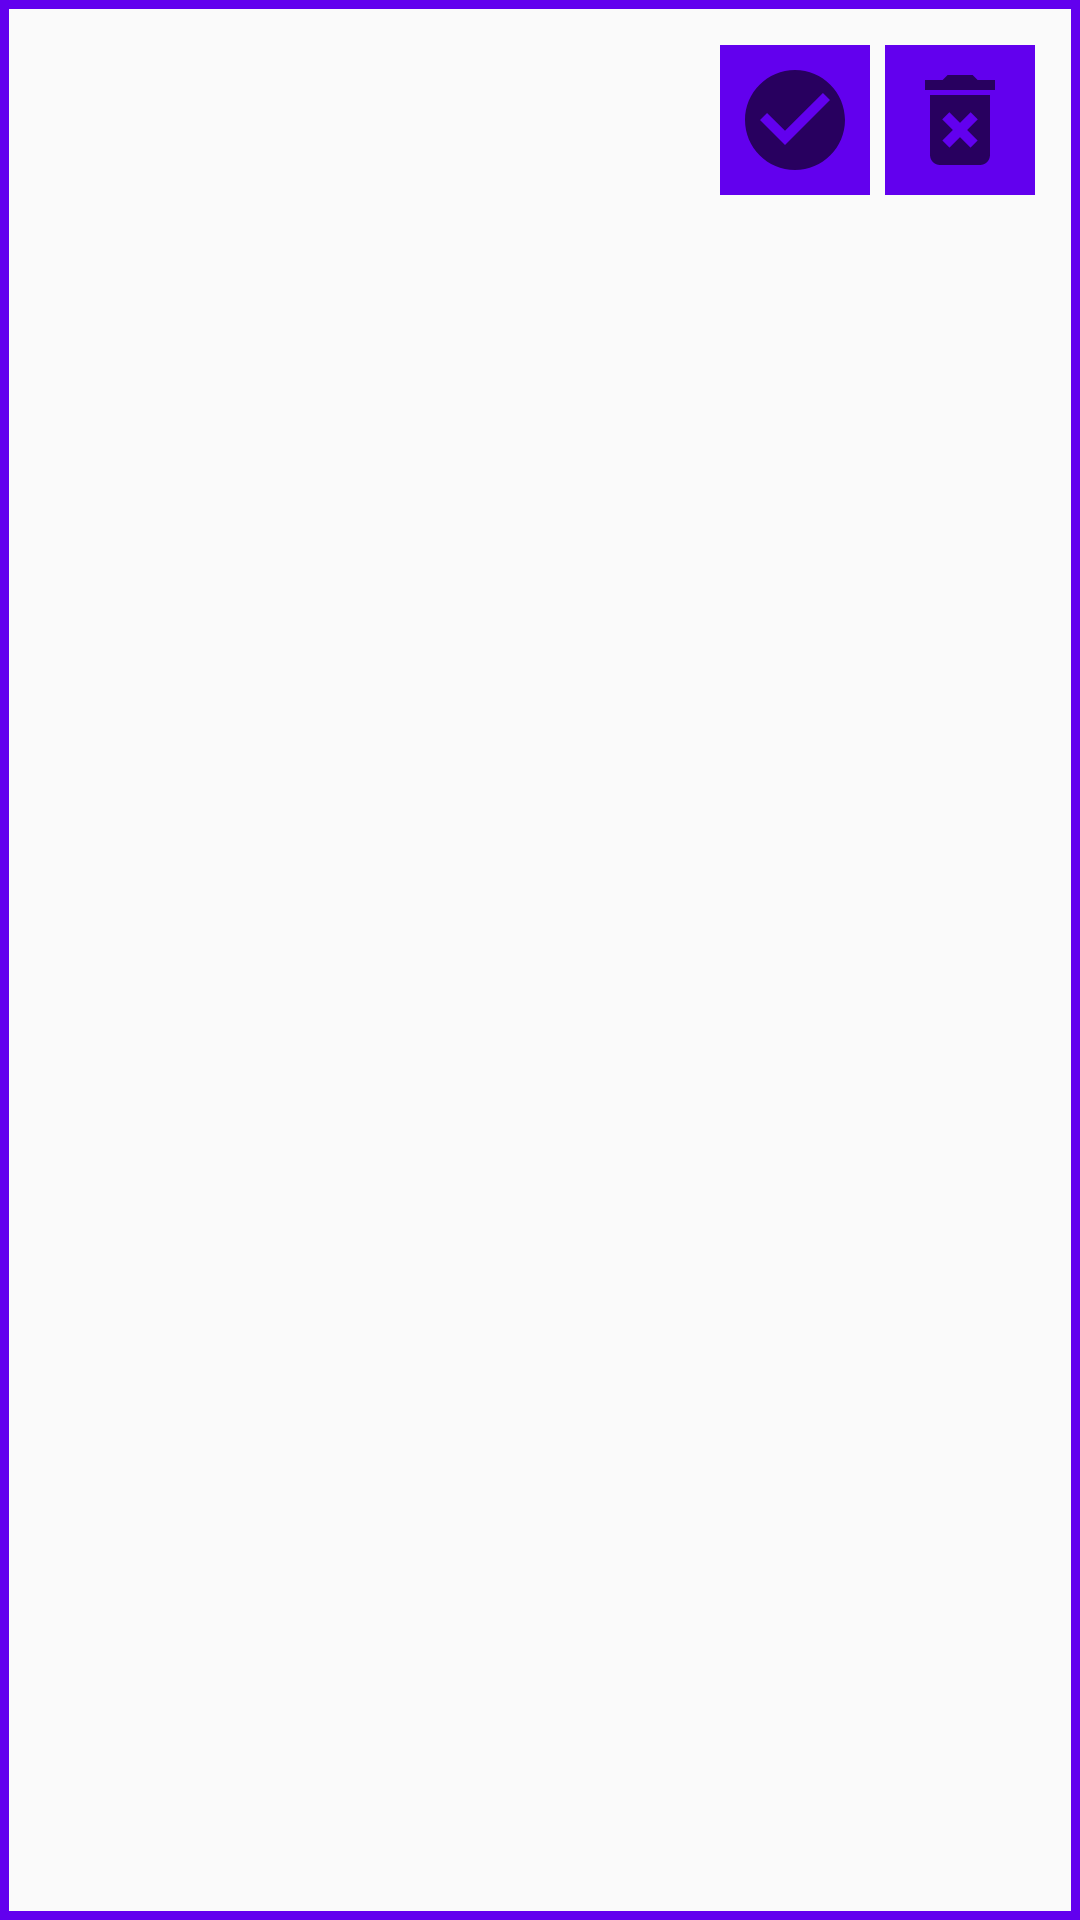

This screen was rendered from an Android layout file. Write that file and the resources it references.
<!-- AndroidManifest.xml: application theme Theme.AMTSDEMO -->
<!-- res/layout/student_item.xml -->
<?xml version="1.0" encoding="utf-8"?>
    <FrameLayout
        xmlns:android="http://schemas.android.com/apk/res/android"
        android:layout_width="match_parent"
        android:layout_height="wrap_content"
        android:orientation="horizontal"
        android:padding="10dp"
        android:layout_margin="10dp"
    android:background="@drawable/edit_text_background">

        <TextView
            android:id="@+id/sName"
            style="@style/TextViewTheme"/>

        <ImageButton
            android:id="@+id/btnConfirmm"
            style="@style/ButtonTheme"
            android:layout_gravity="end"
            android:src="@drawable/ic_baseline_check_circle_24"
            android:layout_marginEnd="60dp"
            android:layout_marginRight="5dp"
            />

        <ImageButton
            android:id="@+id/btnDeletee"
            style="@style/ButtonTheme"
            android:layout_gravity="end"
            android:layout_marginLeft="5dp"
            android:layout_marginRight="5dp"
            android:src="@drawable/ic_baseline_delete_forever_24" />
    </FrameLayout>
<!-- resources referenced by this layout -->
<resources>
  <!-- drawable edit_text_background (drawable) -->
  <?xml version="1.0" encoding="utf-8"?>
  <shape
      xmlns:android="http://schemas.android.com/apk/res/android"
      android:shape="rectangle">
      <stroke
          android:color="@color/colorPrimary"
          android:width="3dp"/>
  </shape>
  <!-- drawable ic_baseline_check_circle_24 (drawable) -->
  <vector xmlns:android="http://schemas.android.com/apk/res/android"
      android:width="40dp"
      android:height="40dp"
      android:viewportWidth="24"
      android:viewportHeight="24"
      android:tint="?attr/colorControlNormal">
    <path
        android:fillColor="@color/colorPrimary"
        android:pathData="M12,2C6.48,2 2,6.48 2,12s4.48,10 10,10 10,-4.48 10,-10S17.52,2 12,2zM10,17l-5,-5 1.41,-1.41L10,14.17l7.59,-7.59L19,8l-9,9z"/>
  </vector>
  <!-- drawable ic_baseline_delete_forever_24 (drawable) -->
  <vector xmlns:android="http://schemas.android.com/apk/res/android"
      android:width="40dp"
      android:height="40dp"
      android:viewportWidth="24"
      android:viewportHeight="24"
      android:tint="?attr/colorControlNormal">
    <path
        android:fillColor="@color/colorPrimary"
        android:pathData="M6,19c0,1.1 0.9,2 2,2h8c1.1,0 2,-0.9 2,-2L18,7L6,7v12zM8.46,11.88l1.41,-1.41L12,12.59l2.12,-2.12 1.41,1.41L13.41,14l2.12,2.12 -1.41,1.41L12,15.41l-2.12,2.12 -1.41,-1.41L10.59,14l-2.13,-2.12zM15.5,4l-1,-1h-5l-1,1L5,4v2h14L19,4z"/>
  </vector>
  <style name="ButtonTheme">
          <item name="android:layout_width">wrap_content</item>
          <item name="android:layout_height">wrap_content</item>
          <item name="android:layout_marginTop">5dp</item>
          <item name="android:background">@drawable/button_gradient</item>
          <item name="android:textColor">@android:color/black</item>
          <item name="android:textSize">@dimen/text_size</item>
          <item name="android:padding">5dp</item>
          <item name="android:layout_marginLeft">10dp</item>
          <item name="android:layout_marginRight">10dp</item>
      </style>
  <style name="TextViewTheme">
          <item name="android:layout_width">match_parent</item>
          <item name="android:layout_height">wrap_content</item>
          <item name="android:layout_margin">5dp</item>
          <item name="android:textColor">@color/colorBlack</item>
          <item name="android:padding">5dp</item>
      </style>
  <style name="Theme.AMTSDEMO" parent="Theme.AppCompat.Light.DarkActionBar">
          
          <item name="colorPrimary">@color/purple_500</item>
          <item name="colorPrimaryVariant">@color/purple_700</item>
          <item name="colorOnPrimary">@color/white</item>
          
          <item name="colorSecondary">@color/teal_200</item>
          <item name="colorSecondaryVariant">@color/teal_700</item>
          <item name="colorOnSecondary">@color/black</item>
          
          <item name="android:statusBarColor" tools:targetApi="l">?attr/colorPrimaryVariant</item>
          
      </style>
  <color name="colorPrimary">#6200EE</color>
  <!-- drawable button_gradient (drawable) -->
  <?xml version="1.0" encoding="utf-8"?>
  <shape
      xmlns:android="http://schemas.android.com/apk/res/android"
      android:shape="rectangle">
      <gradient
          android:angle="225"
          android:endColor="@color/colorPrimary"
          android:startColor="@color/colorPrimary"/>
  </shape>
  <dimen name="text_size">16sp</dimen>
  <color name="colorBlack">#101010</color>
  <color name="purple_500">#FF6200EE</color>
  <color name="purple_700">#FF3700B3</color>
  <color name="white">#FFFFFFFF</color>
  <color name="teal_200">#FF03DAC5</color>
  <color name="teal_700">#FF018786</color>
  <color name="black">#FF000000</color>
</resources>
